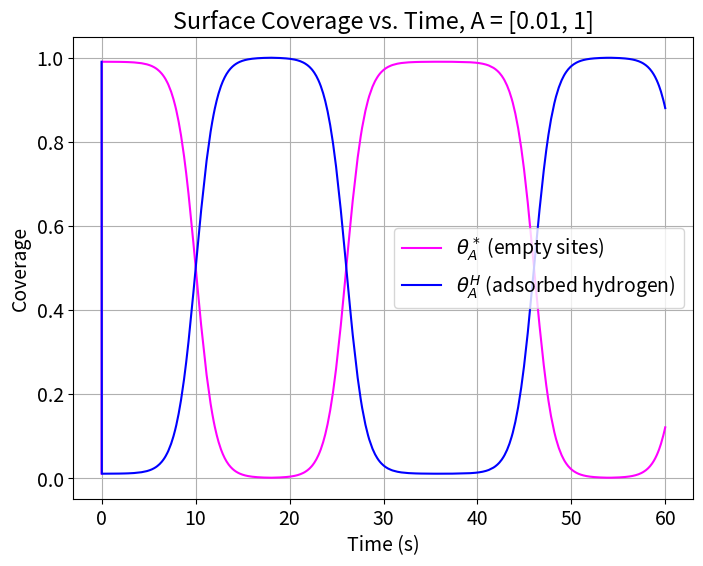
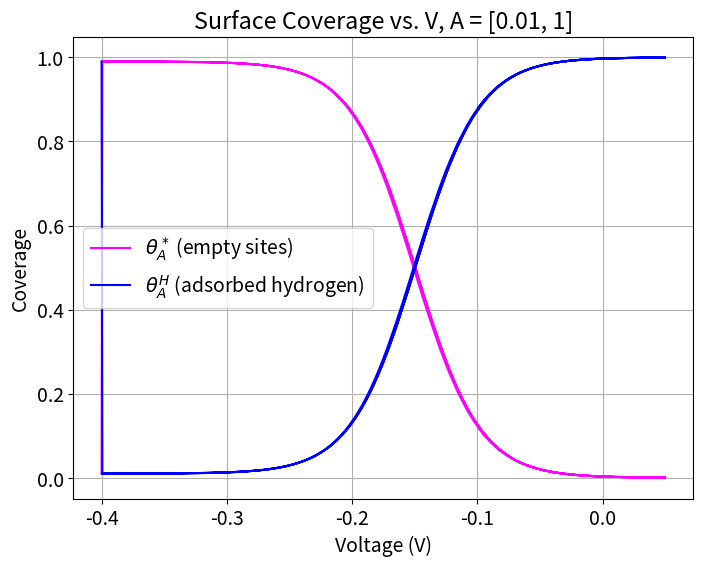

Write the Python code that produced these figures, in order.
'''might be missing negative in UF = deltaG. Try adjusting parameters first, but try switching beta coefficients after that'''


import numpy as np
from scipy.integrate import solve_ivp
import matplotlib.pyplot as plt
import pandas as pd
plt.rcParams.update({'font.size': 14})


###########################################################################################################################
###########################################################################################################################
                                                    # PARAMETERS #
###########################################################################################################################
###########################################################################################################################
'''0 is for Volmer, 1 is for Heyrovsky'''

# Physical Constants
RT = 8.314*298 #ideal gas law times temperature
F = 96485.0 #Faraday constant, C/mol
cmax = 7.5*10e-10 #mol*cm-2*s-1

'''changing deltaG to be lower'''
# Model Parameters
A = [0.01, 1] # frequency factor (Volmer, Heyrovsky)
k = [A[0]*cmax, A[1]*cmax] # forward rate constants (Volmer, Heyrovsky)
beta = [0.5, 0.5] # thingy
G_Hads = F * -0.15      # change in Gibbs free energy due to Hydrogen adsorption (this is the actual value itself: other negative signs are taken care of elsewhere)

# Initial conditions
theta_H0 = 0.99  # Initial coverage of Hads, needs to be high as this is reduction forward
theta_Star0 = 1.0 - theta_H0  # Initial coverage of empty sites
theta0 = np.array([theta_Star0, theta_H0])

# potential sweep & time 
UpperV = 0.05
LowerV = -0.4
scanrate = 0.025  #scan rate in V/s
timescan = (UpperV-LowerV)/(scanrate)
max_time = 60
time_list = np.arange(0.0, max_time, scanrate)
endtime = time_list[-1]
duration = [0, endtime]
time_index = [time_list]
'''endtime? is Alex a doomsday cultist? Keep at a distance physiscally and emotionally. Tell the cats to avoid for now.'''


r0list = []
r1list = []







##########################################################################################################################
##########################################################################################################################
                                                    # FUNCTIONS #
##########################################################################################################################
##########################################################################################################################

def potential(x):
    if x % (2 * timescan) < timescan:
        return LowerV + scanrate * (x % timescan)  # Forward sweep (rising)
    else:
        return UpperV - scanrate * ((x - timescan) % timescan)  # Reverse sweep (falling)


# Function to calculate U and Keq from theta & dG(adsorption)
def eqpot(theta):
    theta = np.asarray(theta)
    theta_star, theta_H = theta
    
    # Volmer
    U_01 = -G_Hads/F
    U_02 = (RT/F) * np.log(theta_star/theta_H)
    U0 = U_01 + U_02
    
    # Heyrovsky
    U_11 = G_Hads/F
    U_12 = (RT/F) * np.log(theta_H/theta_star)
    U1 = U_11 + U_12
    return U0, U1


# reduction is FORWARD, oxidation is REVERSE, all variables are consistent with this
def rates(t, theta):
    theta = np.asarray(theta)
    theta_star, theta_H = theta #surface coverages again, acting as concentrations
    V = potential(t)
    U0, U1 = eqpot(theta)
    
    # Volmer
    j0 = k[0]  *  np.exp(beta[0]*G_Hads/RT)  *  theta_star**(1-beta[0])  *  (theta_H**beta[0])
    exp11 = np.exp(-beta[0] * F * (V-U0) / RT)
    exp12 = np.exp((1-beta[0]) * F * (V-U0) / RT)
    r0 = j0 * (exp11 - exp12) # full Volmer rate equation
    r0list.append(r0)
    
    # Heyrovsky
    j1 = k[1]  *  np.exp(-beta[1]*G_Hads/RT)  *  theta_star**beta[1]  *  theta_H**(1-beta[1])
    exp21 = np.exp(-beta[1] * F * (V-U1) / RT)
    exp22 = np.exp((1-beta[1]) * F * (V-U1) / RT)
    r1 = j1 * (exp21 - exp22) # full Heyrovsky rate equation
    r1list.append(r1)
    print(r0, r1)

    return r0, r1
    

'''ONLY DOING VOLMER FOR NOW'''
def sitebal(t, theta):
       r0, r1 = rates(t, theta)     # Volmer rate, Heyrovsky rate
       theta_star_rate = r1-r0      # summing all step rates based on how they affect theta_star
       theta_H_rate = r0-r1        # summing all step rates based on how they affect theta_H
       dthetadt = [theta_star_rate / cmax, theta_H_rate / cmax] # rate of change of empty sites and Hads
       return dthetadt
# whether a rate is positive or negative depends on the associated reaction affects each site balance
# Heyrovsky (r1) is positive in theta_star_rate because as the H reaction moves forward, the number of empty sites increases
# Volmer (r0) is negative in theta_star_rate because as the V reaction moves forward, the number of empty sites decreases
# Heyrovsky (r1) is negative in theta_H_rate because as the H reaction moves forward, the number of H-occupied sites decreases
# Volmer (r0) is positive in theta_H_rate because as the V reaction moves forward, the number of H-occupied sites increases


V = np.array([potential(ti) for ti in time_list])
k_curr = np.empty(len(time_list), dtype=object)


############################################################################################################################################################
############################################################################################################################################################
                                                    # SOLVER #
############################################################################################################################################################
############################################################################################################################################################

# solve_ivp
soln = solve_ivp(sitebal, duration, theta0, t_eval = time_list, method = "RK45", full_output=True)
# if not soln.success:
#     print("Solver failed. Why are you so bad at this? Dingus. :", soln.message)
#     exit()  # Stop further execution if ODE solver fails

# Extract coverages from solve_ivp
theta_star = soln.y[0, :]
theta_H = soln.y[1, :]

#calculates rate based on theta values calculated during solve_ivp, zips it with time given from potential(x) function
rate_vals = np.array([rates(time, theta) for time, theta in zip(time_list, soln.y.T)])
total_rate_vals =    (rate_vals[:,0] + rate_vals[:,1]) * -F     # adds each corresponding Volmer and Heyrovsky rate value

rate_vals_r0 = rate_vals[:, 0]
rate_vals_r1 = rate_vals[:, 1]

rate_forward = rate_vals_r1 - rate_vals_r0
rate_backward = rate_vals_r0 - rate_vals_r1




###########################################################################################################################
###########################################################################################################################
                                                        # PLOTS #
###########################################################################################################################
###########################################################################################################################

# # V vs time
# plt.figure(figsize=(8, 6))
# plt.plot(time_list, V, label='Voltage (V)', color='red')
# plt.xlabel('Time (s)')
# plt.ylabel('Voltage (V)')
# plt.grid()
# plt.legend()
# plt.title(f'Voltage vs. Time, A = {A}')
# plt.show()

# coverage vs time
plt.figure(figsize=(8, 6))
plt.plot(time_list, theta_star[:len(time_list)], label=r'$\theta_A^*$ (empty sites)', color='magenta')
plt.plot(time_list, theta_H[:len(time_list)], label=r'$\theta_A^H$ (adsorbed hydrogen)', color='blue')
plt.xlabel('Time (s)')
plt.ylabel('Coverage')
plt.grid()
plt.legend()
plt.title(f'Surface Coverage vs. Time, A = {A}')
plt.show()

# coverage vs V
plt.figure(figsize=(8, 6))
plt.plot(V, theta_star[:len(time_list)], label=r'$\theta_A^*$ (empty sites)', color='magenta')
plt.plot(V, theta_H[:len(time_list)], label=r'$\theta_A^H$ (adsorbed hydrogen)', color='blue')
plt.xlabel('Voltage (V)')
plt.ylabel('Coverage')
plt.grid()
plt.legend()
plt.title(f'Surface Coverage vs. V, A = {A}')
plt.show()



###########################################################################################################################
###########################################################################################################################
                                                # EXPORTING DATA #
###########################################################################################################################
###########################################################################################################################